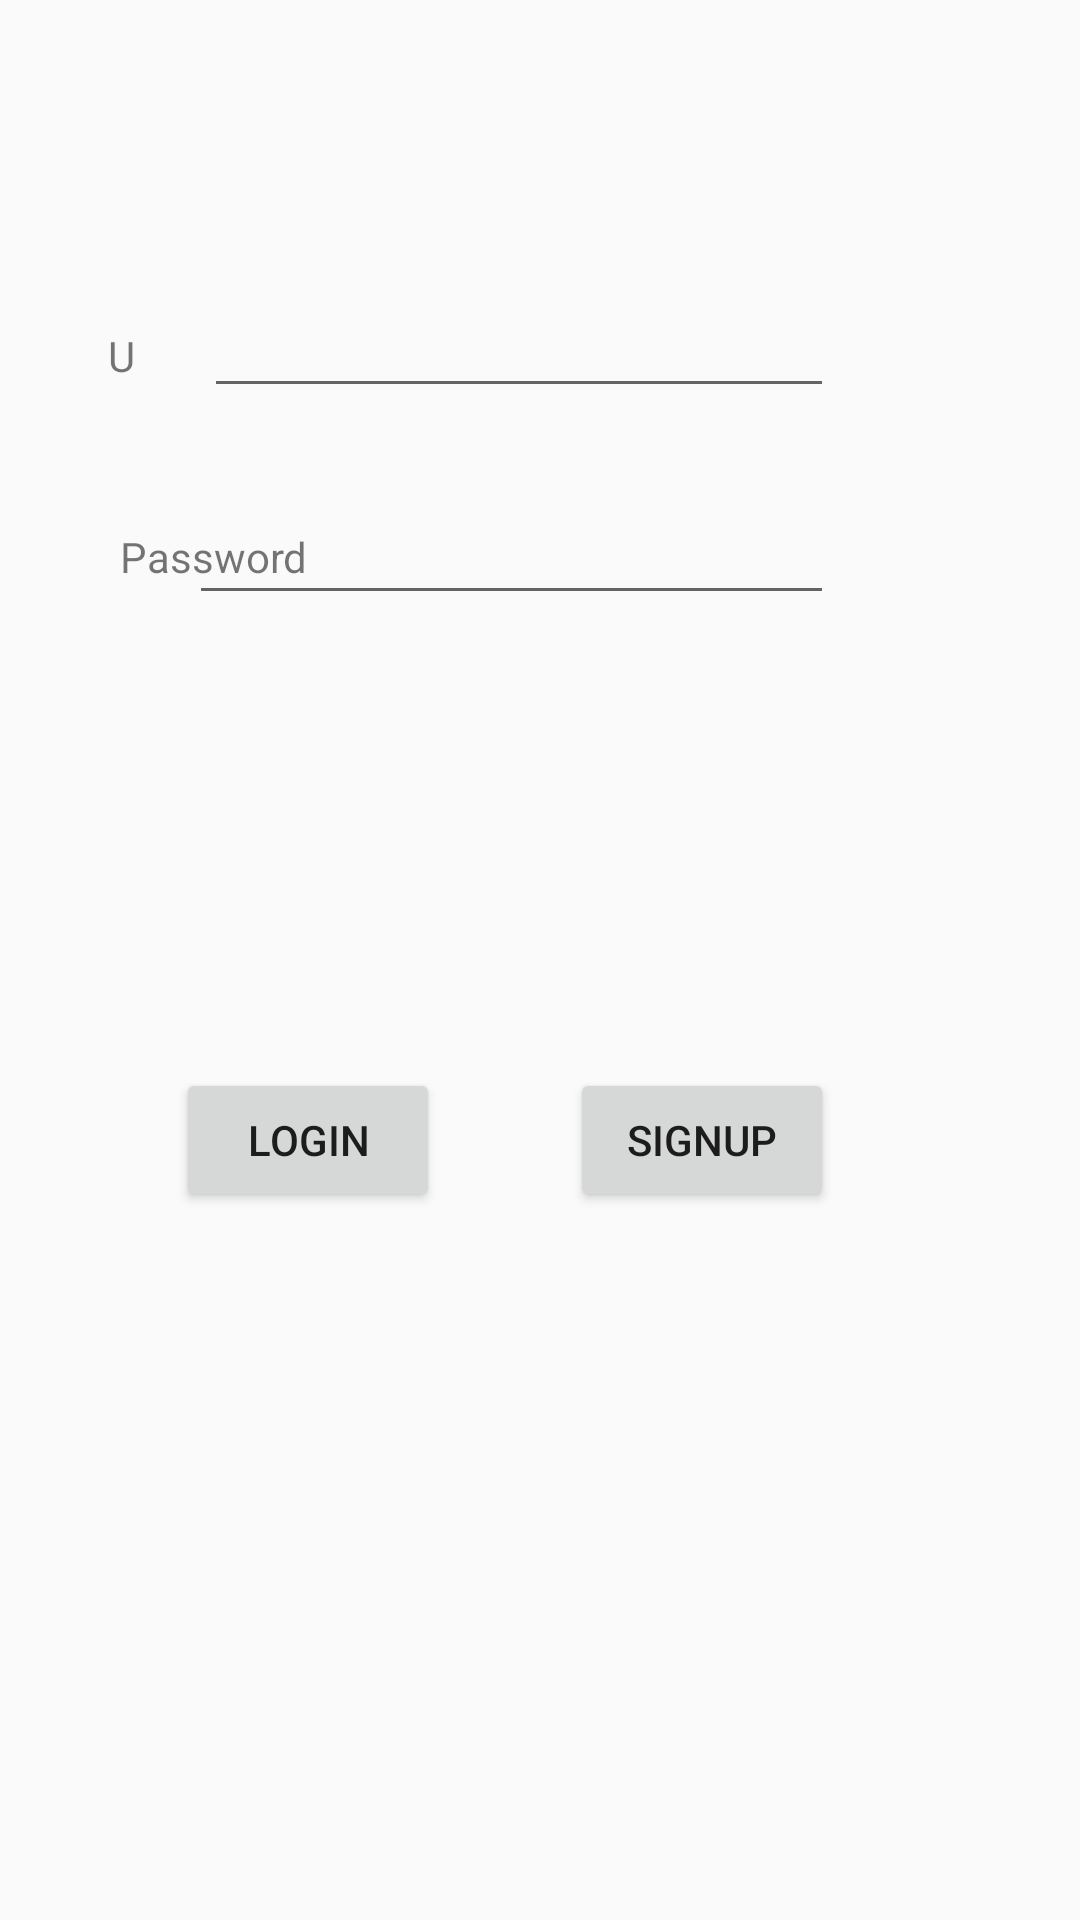

Android layout source for this screen:
<!-- AndroidManifest.xml: application theme AppTheme -->
<!-- res/layout/activity_login.xml -->
<?xml version="1.0" encoding="utf-8"?>
<androidx.constraintlayout.widget.ConstraintLayout xmlns:android="http://schemas.android.com/apk/res/android"
    xmlns:app="http://schemas.android.com/apk/res-auto"
    xmlns:tools="http://schemas.android.com/tools"
    android:layout_width="match_parent"
    android:layout_height="match_parent">

    <EditText
        android:id="@+id/text_password"
        android:layout_width="215dp"
        android:layout_height="45dp"
        android:layout_marginStart="20dp"
        android:ems="10"
        android:inputType="textPassword"
        app:layout_constraintBottom_toBottomOf="parent"
        app:layout_constraintEnd_toEndOf="@+id/text_username"
        app:layout_constraintHorizontal_bias="1.0"
        app:layout_constraintStart_toEndOf="@+id/textView3"
        app:layout_constraintTop_toTopOf="parent"
        app:layout_constraintVertical_bias="0.269" />

    <TextView
        android:id="@+id/textView3"
        android:layout_width="63dp"
        android:layout_height="16dp"
        android:layout_marginStart="40dp"
        android:text="Password"
        app:layout_constraintBaseline_toBaselineOf="@+id/text_password"
        app:layout_constraintStart_toStartOf="parent" />

    <Button
        android:id="@+id/btn_login"
        android:layout_width="wrap_content"
        android:layout_height="wrap_content"
        android:layout_marginEnd="48dp"
        android:layout_marginBottom="236dp"
        android:text="Login"
        app:layout_constraintBottom_toBottomOf="parent"
        app:layout_constraintEnd_toStartOf="@+id/btn_signup"
        app:layout_constraintStart_toStartOf="@+id/text_password" />

    <Button
        android:id="@+id/btn_signup"
        android:layout_width="wrap_content"
        android:layout_height="wrap_content"
        android:text="SignUp"
        app:layout_constraintBaseline_toBaselineOf="@+id/btn_login"
        app:layout_constraintEnd_toEndOf="@+id/text_password" />

    <EditText
        android:id="@+id/text_username"
        android:layout_width="wrap_content"
        android:layout_height="wrap_content"
        android:layout_marginEnd="82dp"
        android:layout_marginBottom="24dp"
        android:ems="10"
        android:inputType="textPersonName"
        app:layout_constraintBottom_toTopOf="@+id/text_password"
        app:layout_constraintEnd_toEndOf="parent"
        app:layout_constraintStart_toEndOf="@+id/textView2" />

    <TextView
        android:id="@+id/textView2"
        android:layout_width="0dp"
        android:layout_height="18dp"
        android:layout_marginStart="36dp"
        android:layout_marginEnd="17dp"
        android:text="UserId"
        app:layout_constraintBaseline_toBaselineOf="@+id/text_username"
        app:layout_constraintEnd_toStartOf="@+id/text_username"
        app:layout_constraintStart_toStartOf="parent" />

</androidx.constraintlayout.widget.ConstraintLayout>
<!-- resources referenced by this layout -->
<resources>
  <style name="AppTheme" parent="Theme.AppCompat.Light.DarkActionBar">
          
          <item name="colorPrimary">@color/colorPrimary</item>
      
  
  
          
          <item name="android:windowAnimationStyle">@style/ActivityAnimation</item>
  
      </style>
  <color name="colorPrimary">#008577</color>
  <style name="ActivityAnimation" parent="android:style/Animation.Activity">
          
          <item name="android:activityOpenEnterAnimation">@anim/open_enter</item>
          
          <item name="android:activityOpenExitAnimation">@anim/open_exit</item>
          
          <item name="android:activityCloseEnterAnimation">@anim/close_enter</item>
          
          <item name="android:activityCloseExitAnimation">@anim/close_exit</item>
      </style>
</resources>
